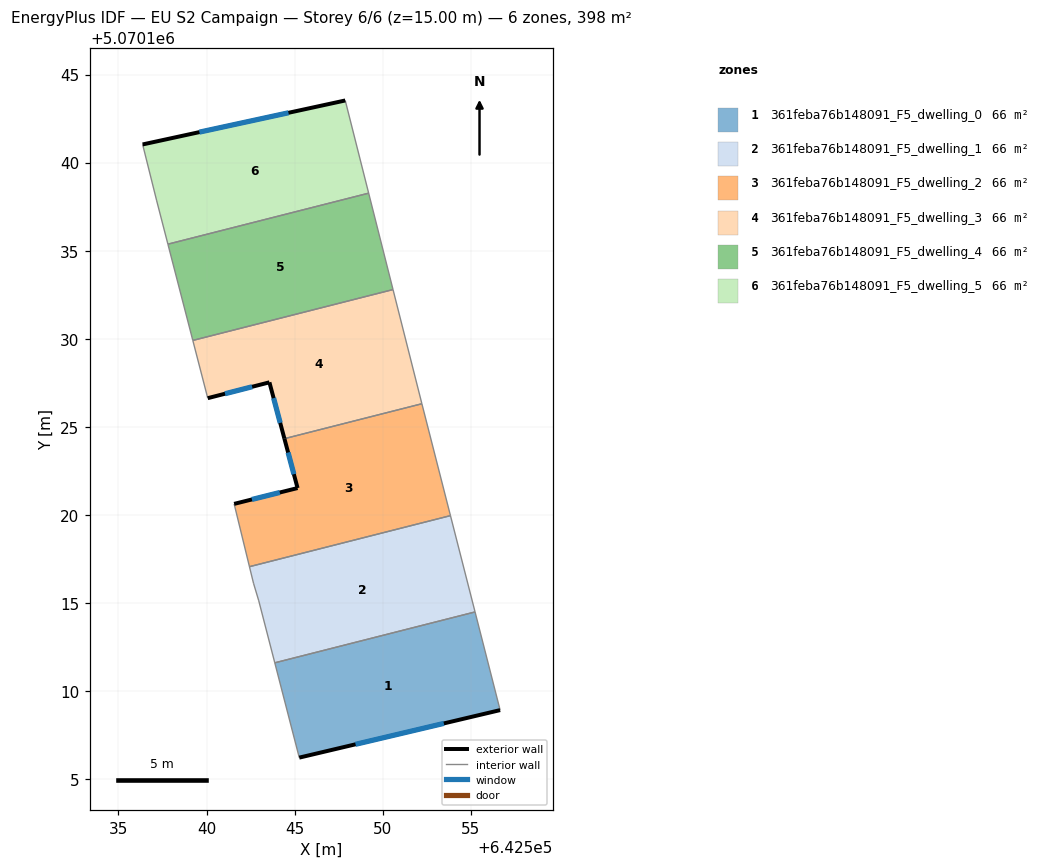
=== STOREY PLAN SPEC (per zone: floor XY polygon, exterior-wall plan segments, windows/doors) ===
zone 1: 361feba76b148091_F5_dwelling_0  (66.4 m²)
  floor: (642555.25, 5070114.48) (642556.68, 5070108.90) (642545.27, 5070106.20) (642543.88, 5070111.59)
  exterior wall: (642545.27, 5070106.20) – (642556.68, 5070108.90)  [11.7 m]
    window: (642548.46, 5070106.96) – (642553.48, 5070108.15)  [6.8 m²]
  interior walls: 3
zone 2: 361feba76b148091_F5_dwelling_1  (66.4 m²)
  floor: (642553.86, 5070119.95) (642555.25, 5070114.48) (642543.88, 5070111.59) (642542.97, 5070115.11) (642542.67, 5070116.11) (642542.44, 5070117.05)
  interior walls: 6
zone 3: 361feba76b148091_F5_dwelling_2  (66.4 m²)
  floor: (642552.23, 5070126.30) (642553.86, 5070119.95) (642542.44, 5070117.05) (642541.57, 5070120.62) (642545.17, 5070121.51) (642544.43, 5070124.32)
  exterior wall: (642545.17, 5070121.51) – (642541.57, 5070120.62)  [3.7 m]
    window: (642544.16, 5070121.26) – (642542.58, 5070120.87)  [2.2 m²]
  exterior wall: (642544.43, 5070124.32) – (642545.17, 5070121.51)  [2.9 m]
    window: (642544.63, 5070123.53) – (642544.96, 5070122.30)  [1.7 m²]
  interior walls: 4
zone 4: 361feba76b148091_F5_dwelling_3  (66.4 m²)
  floor: (642550.59, 5070132.79) (642552.23, 5070126.30) (642544.43, 5070124.32) (642543.57, 5070127.52) (642540.07, 5070126.62) (642539.22, 5070129.90)
  exterior wall: (642543.57, 5070127.52) – (642544.43, 5070124.32)  [3.3 m]
    window: (642543.81, 5070126.62) – (642544.19, 5070125.22)  [1.9 m²]
  exterior wall: (642540.07, 5070126.62) – (642543.57, 5070127.52)  [3.6 m]
    window: (642541.05, 5070126.87) – (642542.59, 5070127.27)  [2.1 m²]
  interior walls: 4
zone 5: 361feba76b148091_F5_dwelling_4  (66.4 m²)
  floor: (642549.21, 5070138.26) (642550.59, 5070132.79) (642539.22, 5070129.90) (642537.81, 5070135.37)
  interior walls: 4
zone 6: 361feba76b148091_F5_dwelling_5  (66.4 m²)
  floor: (642547.88, 5070143.53) (642549.21, 5070138.26) (642537.81, 5070135.37) (642537.17, 5070137.83) (642536.37, 5070141.03)
  exterior wall: (642547.88, 5070143.53) – (642536.37, 5070141.03)  [11.8 m]
    window: (642544.66, 5070142.83) – (642539.60, 5070141.73)  [6.8 m²]
  interior walls: 4

=== DERIVED (storey summary) ===
Building: EU S2 Campaign
Storey: 6 of 6  (floor level z = 15.00 m)
Storey gross floor area: 398.2 m²
Zones on this storey: 6
  - 361feba76b148091_F5_dwelling_0: floor 66.4 m²; exterior wall 11.7 m (35.2 m²); 1 window(s) 6.8 m²; WWR 19.3%
  - 361feba76b148091_F5_dwelling_1: floor 66.4 m²
  - 361feba76b148091_F5_dwelling_2: floor 66.4 m²; exterior wall 6.6 m (19.8 m²); 2 window(s) 3.8 m²; WWR 19.3%
  - 361feba76b148091_F5_dwelling_3: floor 66.4 m²; exterior wall 6.9 m (20.8 m²); 2 window(s) 4.0 m²; WWR 19.3%
  - 361feba76b148091_F5_dwelling_4: floor 66.4 m²
  - 361feba76b148091_F5_dwelling_5: floor 66.4 m²; exterior wall 11.8 m (35.3 m²); 1 window(s) 6.8 m²; WWR 19.3%
Zone adjacency (shared interzone walls):
  - 361feba76b148091_F5_dwelling_0 ↔ 361feba76b148091_F5_dwelling_1
  - 361feba76b148091_F5_dwelling_1 ↔ 361feba76b148091_F5_dwelling_2
  - 361feba76b148091_F5_dwelling_2 ↔ 361feba76b148091_F5_dwelling_3
  - 361feba76b148091_F5_dwelling_3 ↔ 361feba76b148091_F5_dwelling_4
  - 361feba76b148091_F5_dwelling_4 ↔ 361feba76b148091_F5_dwelling_5